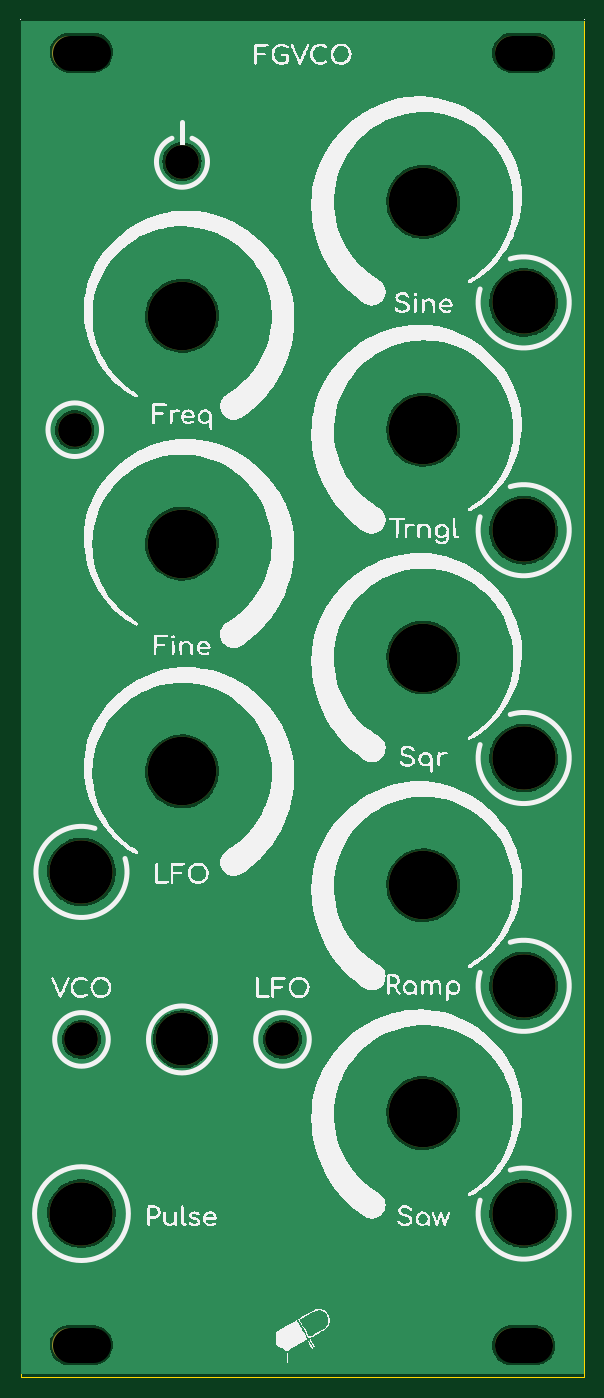
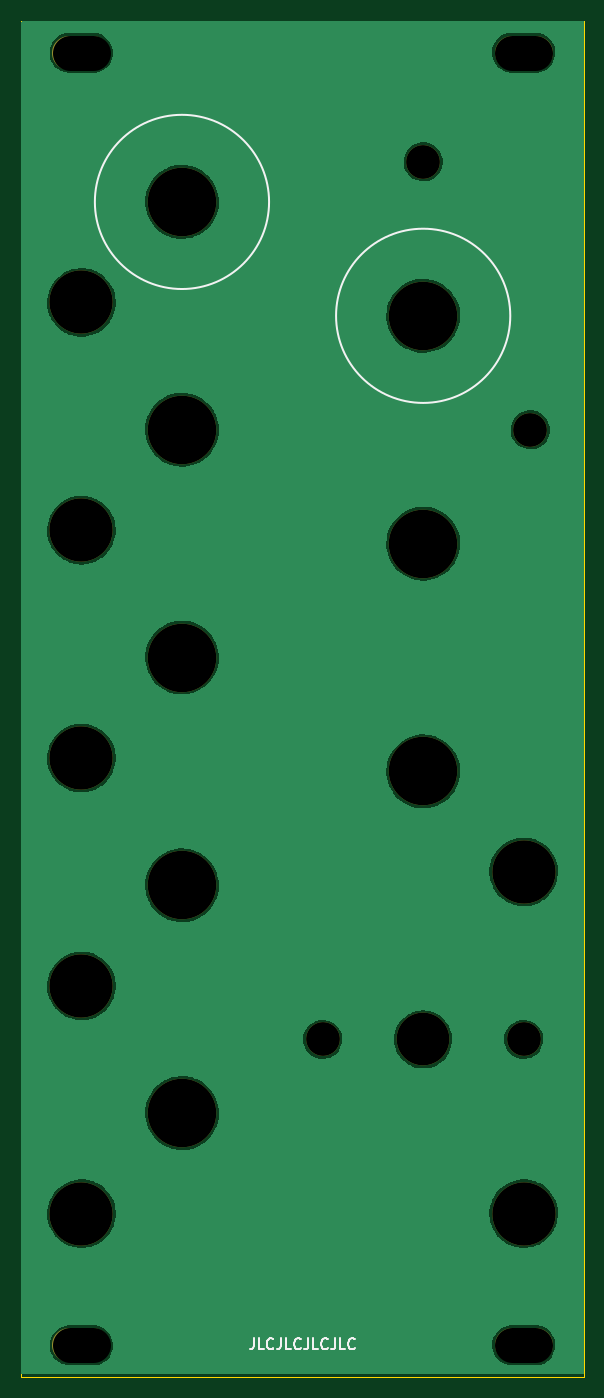
Circuit board: 11 layer files. Board 53.3 x 128.5 mm.
- bottom_copper: FG-VCO-(panel)-B_Cu.gbl (78095 bytes)
- bottom_mask: FG-VCO-(panel)-B_Mask.gbs (1249 bytes)
- paste: FG-VCO-(panel)-B_Paste.gbp (497 bytes)
- bottom_silk: FG-VCO-(panel)-B_Silkscreen.gbo (3922 bytes)
- outline: FG-VCO-(panel)-Edge_Cuts.gm1 (697 bytes)
- top_copper: FG-VCO-(panel)-F_Cu.gtl (78095 bytes)
- top_mask: FG-VCO-(panel)-F_Mask.gts (1249 bytes)
- paste: FG-VCO-(panel)-F_Paste.gtp (497 bytes)
- top_silk: FG-VCO-(panel)-F_Silkscreen.gto (150610 bytes)
- drill: FG-VCO-(panel)-NPTH.drl (1024 bytes)
- drill: FG-VCO-(panel)-PTH.drl (272 bytes)

=== bottom_copper: FG-VCO-(panel)-B_Cu.gbl (78095 bytes, source omitted) ===
=== bottom_mask: FG-VCO-(panel)-B_Mask.gbs ===
G04 #@! TF.GenerationSoftware,KiCad,Pcbnew,(6.0.0)*
G04 #@! TF.CreationDate,2022-08-19T17:33:24+02:00*
G04 #@! TF.ProjectId,FG-VCO-(panel),46472d56-434f-42d2-9870-616e656c292e,rev?*
G04 #@! TF.SameCoordinates,Original*
G04 #@! TF.FileFunction,Soldermask,Bot*
G04 #@! TF.FilePolarity,Negative*
%FSLAX46Y46*%
G04 Gerber Fmt 4.6, Leading zero omitted, Abs format (unit mm)*
G04 Created by KiCad (PCBNEW (6.0.0)) date 2022-08-19 17:33:24*
%MOMM*%
%LPD*%
G01*
G04 APERTURE LIST*
%ADD10C,6.500000*%
%ADD11C,6.000000*%
%ADD12C,3.200000*%
%ADD13C,5.000000*%
%ADD14O,5.500000X3.200000*%
G04 APERTURE END LIST*
D10*
X38100000Y-6350000D03*
D11*
X5715000Y-102235000D03*
X47625000Y-80645000D03*
X5715000Y-69850000D03*
X47625000Y-102235000D03*
X47625000Y-15875000D03*
D10*
X15240000Y-17145000D03*
X38100000Y-71120000D03*
D12*
X5715000Y-85725000D03*
D10*
X38100000Y-27940000D03*
X15240000Y-38735000D03*
D13*
X15240000Y-85725000D03*
D11*
X47625000Y-37465000D03*
D14*
X47630000Y-114705000D03*
X5710000Y7795000D03*
D12*
X15240000Y-2540000D03*
D11*
X47625000Y-59055000D03*
D12*
X5080000Y-27940000D03*
D10*
X38100000Y-92710000D03*
D14*
X5710000Y-114705000D03*
X47630000Y7795000D03*
D12*
X24765000Y-85725000D03*
D10*
X38100000Y-49530000D03*
X15240000Y-60325000D03*
M02*

=== paste: FG-VCO-(panel)-B_Paste.gbp ===
G04 #@! TF.GenerationSoftware,KiCad,Pcbnew,(6.0.0)*
G04 #@! TF.CreationDate,2022-08-19T17:33:24+02:00*
G04 #@! TF.ProjectId,FG-VCO-(panel),46472d56-434f-42d2-9870-616e656c292e,rev?*
G04 #@! TF.SameCoordinates,Original*
G04 #@! TF.FileFunction,Paste,Bot*
G04 #@! TF.FilePolarity,Positive*
%FSLAX46Y46*%
G04 Gerber Fmt 4.6, Leading zero omitted, Abs format (unit mm)*
G04 Created by KiCad (PCBNEW (6.0.0)) date 2022-08-19 17:33:24*
%MOMM*%
%LPD*%
G01*
G04 APERTURE LIST*
G04 APERTURE END LIST*
M02*

=== bottom_silk: FG-VCO-(panel)-B_Silkscreen.gbo ===
G04 #@! TF.GenerationSoftware,KiCad,Pcbnew,(6.0.0)*
G04 #@! TF.CreationDate,2022-08-19T17:33:24+02:00*
G04 #@! TF.ProjectId,FG-VCO-(panel),46472d56-434f-42d2-9870-616e656c292e,rev?*
G04 #@! TF.SameCoordinates,Original*
G04 #@! TF.FileFunction,Legend,Bot*
G04 #@! TF.FilePolarity,Positive*
%FSLAX46Y46*%
G04 Gerber Fmt 4.6, Leading zero omitted, Abs format (unit mm)*
G04 Created by KiCad (PCBNEW (6.0.0)) date 2022-08-19 17:33:24*
%MOMM*%
%LPD*%
G01*
G04 APERTURE LIST*
%ADD10C,0.150000*%
%ADD11C,6.500000*%
%ADD12C,6.000000*%
%ADD13C,3.200000*%
%ADD14C,5.000000*%
%ADD15O,5.500000X3.200000*%
G04 APERTURE END LIST*
D10*
X46355000Y-6350000D02*
G75*
G03*
X46355000Y-6350000I-8255000J0D01*
G01*
X23495000Y-17145000D02*
G75*
G03*
X23495000Y-17145000I-8255000J0D01*
G01*
X31289047Y-114069880D02*
X31289047Y-114784166D01*
X31336666Y-114927023D01*
X31431904Y-115022261D01*
X31574761Y-115069880D01*
X31670000Y-115069880D01*
X30336666Y-115069880D02*
X30812857Y-115069880D01*
X30812857Y-114069880D01*
X29431904Y-114974642D02*
X29479523Y-115022261D01*
X29622380Y-115069880D01*
X29717619Y-115069880D01*
X29860476Y-115022261D01*
X29955714Y-114927023D01*
X30003333Y-114831785D01*
X30050952Y-114641309D01*
X30050952Y-114498452D01*
X30003333Y-114307976D01*
X29955714Y-114212738D01*
X29860476Y-114117500D01*
X29717619Y-114069880D01*
X29622380Y-114069880D01*
X29479523Y-114117500D01*
X29431904Y-114165119D01*
X28717619Y-114069880D02*
X28717619Y-114784166D01*
X28765238Y-114927023D01*
X28860476Y-115022261D01*
X29003333Y-115069880D01*
X29098571Y-115069880D01*
X27765238Y-115069880D02*
X28241428Y-115069880D01*
X28241428Y-114069880D01*
X26860476Y-114974642D02*
X26908095Y-115022261D01*
X27050952Y-115069880D01*
X27146190Y-115069880D01*
X27289047Y-115022261D01*
X27384285Y-114927023D01*
X27431904Y-114831785D01*
X27479523Y-114641309D01*
X27479523Y-114498452D01*
X27431904Y-114307976D01*
X27384285Y-114212738D01*
X27289047Y-114117500D01*
X27146190Y-114069880D01*
X27050952Y-114069880D01*
X26908095Y-114117500D01*
X26860476Y-114165119D01*
X26146190Y-114069880D02*
X26146190Y-114784166D01*
X26193809Y-114927023D01*
X26289047Y-115022261D01*
X26431904Y-115069880D01*
X26527142Y-115069880D01*
X25193809Y-115069880D02*
X25670000Y-115069880D01*
X25670000Y-114069880D01*
X24289047Y-114974642D02*
X24336666Y-115022261D01*
X24479523Y-115069880D01*
X24574761Y-115069880D01*
X24717619Y-115022261D01*
X24812857Y-114927023D01*
X24860476Y-114831785D01*
X24908095Y-114641309D01*
X24908095Y-114498452D01*
X24860476Y-114307976D01*
X24812857Y-114212738D01*
X24717619Y-114117500D01*
X24574761Y-114069880D01*
X24479523Y-114069880D01*
X24336666Y-114117500D01*
X24289047Y-114165119D01*
X23574761Y-114069880D02*
X23574761Y-114784166D01*
X23622380Y-114927023D01*
X23717619Y-115022261D01*
X23860476Y-115069880D01*
X23955714Y-115069880D01*
X22622380Y-115069880D02*
X23098571Y-115069880D01*
X23098571Y-114069880D01*
X21717619Y-114974642D02*
X21765238Y-115022261D01*
X21908095Y-115069880D01*
X22003333Y-115069880D01*
X22146190Y-115022261D01*
X22241428Y-114927023D01*
X22289047Y-114831785D01*
X22336666Y-114641309D01*
X22336666Y-114498452D01*
X22289047Y-114307976D01*
X22241428Y-114212738D01*
X22146190Y-114117500D01*
X22003333Y-114069880D01*
X21908095Y-114069880D01*
X21765238Y-114117500D01*
X21717619Y-114165119D01*
%LPC*%
D11*
X38100000Y-6350000D03*
D12*
X5715000Y-102235000D03*
X47625000Y-80645000D03*
X5715000Y-69850000D03*
X47625000Y-102235000D03*
X47625000Y-15875000D03*
D11*
X15240000Y-17145000D03*
X38100000Y-71120000D03*
D13*
X5715000Y-85725000D03*
D11*
X38100000Y-27940000D03*
X15240000Y-38735000D03*
D14*
X15240000Y-85725000D03*
D12*
X47625000Y-37465000D03*
D15*
X47630000Y-114705000D03*
X5710000Y7795000D03*
D13*
X15240000Y-2540000D03*
D12*
X47625000Y-59055000D03*
D13*
X5080000Y-27940000D03*
D11*
X38100000Y-92710000D03*
D15*
X5710000Y-114705000D03*
X47630000Y7795000D03*
D13*
X24765000Y-85725000D03*
D11*
X38100000Y-49530000D03*
X15240000Y-60325000D03*
M02*

=== outline: FG-VCO-(panel)-Edge_Cuts.gm1 ===
G04 #@! TF.GenerationSoftware,KiCad,Pcbnew,(6.0.0)*
G04 #@! TF.CreationDate,2022-08-19T17:33:24+02:00*
G04 #@! TF.ProjectId,FG-VCO-(panel),46472d56-434f-42d2-9870-616e656c292e,rev?*
G04 #@! TF.SameCoordinates,Original*
G04 #@! TF.FileFunction,Profile,NP*
%FSLAX46Y46*%
G04 Gerber Fmt 4.6, Leading zero omitted, Abs format (unit mm)*
G04 Created by KiCad (PCBNEW (6.0.0)) date 2022-08-19 17:33:24*
%MOMM*%
%LPD*%
G01*
G04 APERTURE LIST*
G04 #@! TA.AperFunction,Profile*
%ADD10C,0.100000*%
G04 #@! TD*
G04 APERTURE END LIST*
D10*
X0Y10795000D02*
X53340000Y10795000D01*
X53340000Y10795000D02*
X53340000Y-117705000D01*
X53340000Y-117705000D02*
X0Y-117705000D01*
X0Y-117705000D02*
X0Y10795000D01*
M02*

=== top_copper: FG-VCO-(panel)-F_Cu.gtl (78095 bytes, source omitted) ===
=== top_mask: FG-VCO-(panel)-F_Mask.gts ===
G04 #@! TF.GenerationSoftware,KiCad,Pcbnew,(6.0.0)*
G04 #@! TF.CreationDate,2022-08-19T17:33:24+02:00*
G04 #@! TF.ProjectId,FG-VCO-(panel),46472d56-434f-42d2-9870-616e656c292e,rev?*
G04 #@! TF.SameCoordinates,Original*
G04 #@! TF.FileFunction,Soldermask,Top*
G04 #@! TF.FilePolarity,Negative*
%FSLAX46Y46*%
G04 Gerber Fmt 4.6, Leading zero omitted, Abs format (unit mm)*
G04 Created by KiCad (PCBNEW (6.0.0)) date 2022-08-19 17:33:24*
%MOMM*%
%LPD*%
G01*
G04 APERTURE LIST*
%ADD10C,6.500000*%
%ADD11C,6.000000*%
%ADD12C,3.200000*%
%ADD13C,5.000000*%
%ADD14O,5.500000X3.200000*%
G04 APERTURE END LIST*
D10*
X38100000Y-6350000D03*
D11*
X5715000Y-102235000D03*
X47625000Y-80645000D03*
X5715000Y-69850000D03*
X47625000Y-102235000D03*
X47625000Y-15875000D03*
D10*
X15240000Y-17145000D03*
X38100000Y-71120000D03*
D12*
X5715000Y-85725000D03*
D10*
X38100000Y-27940000D03*
X15240000Y-38735000D03*
D13*
X15240000Y-85725000D03*
D11*
X47625000Y-37465000D03*
D14*
X47630000Y-114705000D03*
X5710000Y7795000D03*
D12*
X15240000Y-2540000D03*
D11*
X47625000Y-59055000D03*
D12*
X5080000Y-27940000D03*
D10*
X38100000Y-92710000D03*
D14*
X5710000Y-114705000D03*
X47630000Y7795000D03*
D12*
X24765000Y-85725000D03*
D10*
X38100000Y-49530000D03*
X15240000Y-60325000D03*
M02*

=== paste: FG-VCO-(panel)-F_Paste.gtp ===
G04 #@! TF.GenerationSoftware,KiCad,Pcbnew,(6.0.0)*
G04 #@! TF.CreationDate,2022-08-19T17:33:24+02:00*
G04 #@! TF.ProjectId,FG-VCO-(panel),46472d56-434f-42d2-9870-616e656c292e,rev?*
G04 #@! TF.SameCoordinates,Original*
G04 #@! TF.FileFunction,Paste,Top*
G04 #@! TF.FilePolarity,Positive*
%FSLAX46Y46*%
G04 Gerber Fmt 4.6, Leading zero omitted, Abs format (unit mm)*
G04 Created by KiCad (PCBNEW (6.0.0)) date 2022-08-19 17:33:24*
%MOMM*%
%LPD*%
G01*
G04 APERTURE LIST*
G04 APERTURE END LIST*
M02*

=== top_silk: FG-VCO-(panel)-F_Silkscreen.gto (150610 bytes, source omitted) ===
=== drill: FG-VCO-(panel)-NPTH.drl ===
M48
; DRILL file {KiCad (6.0.0)} date Fri Aug 19 17:33:27 2022
; FORMAT={-:-/ absolute / metric / decimal}
; #@! TF.CreationDate,2022-08-19T17:33:27+02:00
; #@! TF.GenerationSoftware,Kicad,Pcbnew,(6.0.0)
; #@! TF.FileFunction,NonPlated,1,2,NPTH
FMAT,2
METRIC
; #@! TA.AperFunction,NonPlated,NPTH,ComponentDrill
T1C3.200
; #@! TA.AperFunction,NonPlated,NPTH,ComponentDrill
T2C3.300
; #@! TA.AperFunction,NonPlated,NPTH,ComponentDrill
T3C5.000
; #@! TA.AperFunction,NonPlated,NPTH,ComponentDrill
T4C6.000
; #@! TA.AperFunction,NonPlated,NPTH,ComponentDrill
T5C6.500
%
G90
G05
T1
X5.08Y-27.94
X5.715Y-85.725
X15.24Y-2.54
X24.765Y-85.725
T3
X15.24Y-85.725
T4
X5.715Y-69.85
X5.715Y-102.235
X47.625Y-15.875
X47.625Y-37.465
X47.625Y-59.055
X47.625Y-80.645
X47.625Y-102.235
T5
X15.24Y-17.145
X15.24Y-38.735
X15.24Y-60.325
X38.1Y-6.35
X38.1Y-27.94
X38.1Y-49.53
X38.1Y-71.12
X38.1Y-92.71
T2
X6.81Y7.795G85X4.61Y7.795
G05
X6.81Y-114.705G85X4.61Y-114.705
G05
X48.73Y7.795G85X46.53Y7.795
G05
X48.73Y-114.705G85X46.53Y-114.705
G05
T0
M30

=== drill: FG-VCO-(panel)-PTH.drl ===
M48
; DRILL file {KiCad (6.0.0)} date Fri Aug 19 17:33:27 2022
; FORMAT={-:-/ absolute / metric / decimal}
; #@! TF.CreationDate,2022-08-19T17:33:27+02:00
; #@! TF.GenerationSoftware,Kicad,Pcbnew,(6.0.0)
; #@! TF.FileFunction,Plated,1,2,PTH
FMAT,2
METRIC
%
G90
G05
T0
M30
